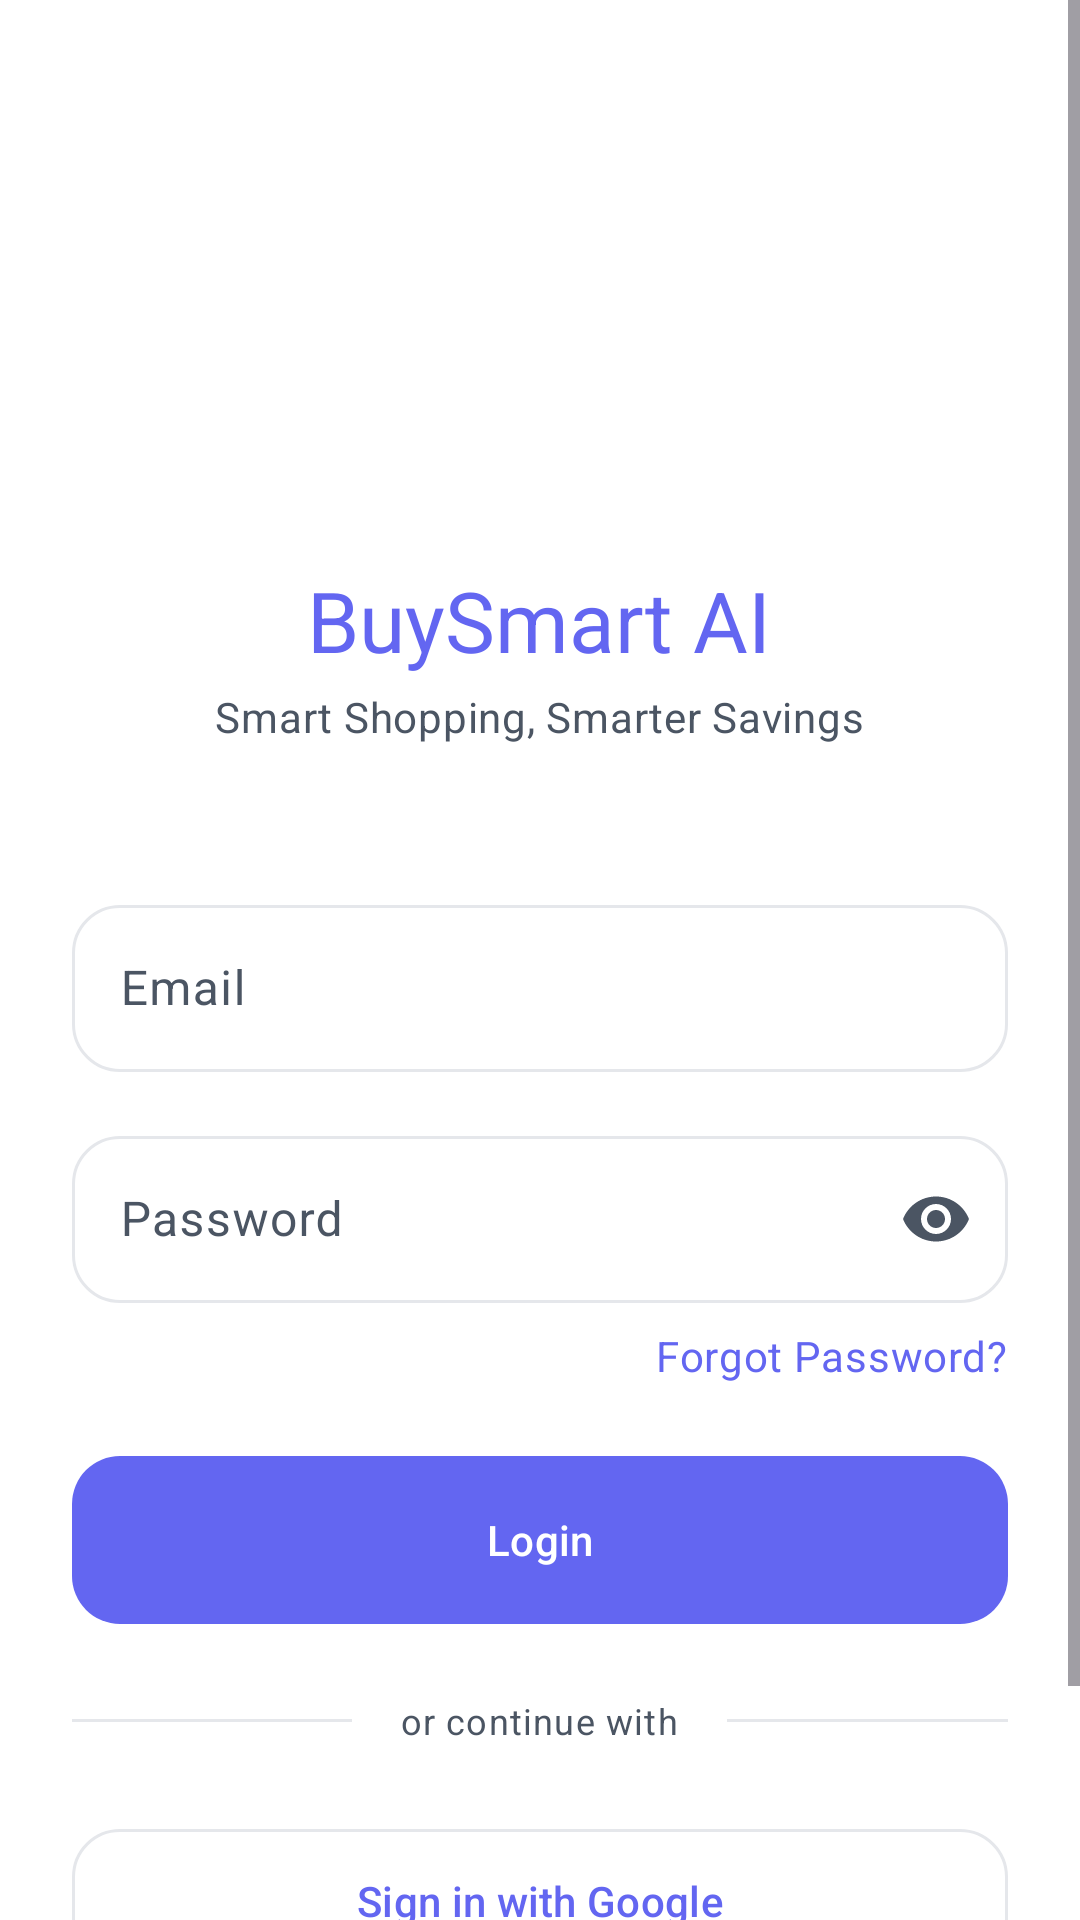

Here is an Android app screen rendered from its layout file. Give the layout XML and the strings, colors and styles it references.
<!-- AndroidManifest.xml: application theme Theme.BuySmartAI -->
<!-- res/layout/activity_login.xml -->
<?xml version="1.0" encoding="utf-8"?>
<ScrollView xmlns:android="http://schemas.android.com/apk/res/android"
    xmlns:app="http://schemas.android.com/apk/res-auto"
    android:layout_width="match_parent"
    android:layout_height="match_parent"
    android:fillViewport="true"
    android:background="@color/background">

    <LinearLayout
        android:layout_width="match_parent"
        android:layout_height="wrap_content"
        android:orientation="vertical"
        android:padding="24dp"
        android:gravity="center_horizontal">

        
        <ImageView
            android:layout_width="100dp"
            android:layout_height="100dp"
            android:layout_marginTop="48dp"
            android:src="@drawable/ic_app_logo"
            android:contentDescription="@string/app_name" />

        <TextView
            android:layout_width="wrap_content"
            android:layout_height="wrap_content"
            android:layout_marginTop="16dp"
            android:text="@string/app_name"
            android:textAppearance="@style/TextAppearance.BuySmart.HeadlineMedium"
            android:textColor="@color/primary" />

        <TextView
            android:layout_width="wrap_content"
            android:layout_height="wrap_content"
            android:layout_marginTop="4dp"
            android:text="@string/app_tagline"
            android:textAppearance="@style/TextAppearance.BuySmart.BodyMedium"
            android:textColor="@color/on_surface_variant" />

        
        <com.google.android.material.textfield.TextInputLayout
            android:id="@+id/til_email"
            style="@style/Widget.BuySmart.TextInputLayout"
            android:layout_width="match_parent"
            android:layout_height="wrap_content"
            android:layout_marginTop="48dp"
            android:hint="@string/email">

            <com.google.android.material.textfield.TextInputEditText
                android:id="@+id/et_email"
                android:layout_width="match_parent"
                android:layout_height="wrap_content"
                android:inputType="textEmailAddress" />
        </com.google.android.material.textfield.TextInputLayout>

        <com.google.android.material.textfield.TextInputLayout
            android:id="@+id/til_password"
            style="@style/Widget.BuySmart.TextInputLayout"
            android:layout_width="match_parent"
            android:layout_height="wrap_content"
            android:layout_marginTop="16dp"
            android:hint="@string/password"
            app:endIconMode="password_toggle">

            <com.google.android.material.textfield.TextInputEditText
                android:id="@+id/et_password"
                android:layout_width="match_parent"
                android:layout_height="wrap_content"
                android:inputType="textPassword" />
        </com.google.android.material.textfield.TextInputLayout>

        <TextView
            android:id="@+id/tv_forgot_password"
            android:layout_width="wrap_content"
            android:layout_height="wrap_content"
            android:layout_gravity="end"
            android:layout_marginTop="8dp"
            android:text="@string/forgot_password"
            android:textAppearance="@style/TextAppearance.BuySmart.BodyMedium"
            android:textColor="@color/primary" />

        <com.google.android.material.button.MaterialButton
            android:id="@+id/btn_login"
            style="@style/Widget.BuySmart.Button"
            android:layout_width="match_parent"
            android:layout_height="56dp"
            android:layout_marginTop="24dp"
            android:text="@string/login" />

        <ProgressBar
            android:id="@+id/progress_bar"
            android:layout_width="wrap_content"
            android:layout_height="wrap_content"
            android:layout_marginTop="16dp"
            android:visibility="gone" />

        
        <LinearLayout
            android:layout_width="match_parent"
            android:layout_height="wrap_content"
            android:layout_marginTop="24dp"
            android:gravity="center_vertical"
            android:orientation="horizontal">

            <View
                android:layout_width="0dp"
                android:layout_height="1dp"
                android:layout_weight="1"
                android:background="@color/outline" />

            <TextView
                android:layout_width="wrap_content"
                android:layout_height="wrap_content"
                android:layout_marginHorizontal="16dp"
                android:text="@string/or_continue_with"
                android:textAppearance="@style/TextAppearance.BuySmart.BodySmall"
                android:textColor="@color/on_surface_variant" />

            <View
                android:layout_width="0dp"
                android:layout_height="1dp"
                android:layout_weight="1"
                android:background="@color/outline" />
        </LinearLayout>

        
        <com.google.android.material.button.MaterialButton
            android:id="@+id/btn_google_sign_in"
            style="@style/Widget.BuySmart.Button.Outlined"
            android:layout_width="match_parent"
            android:layout_height="56dp"
            android:layout_marginTop="24dp"
            android:text="@string/google_sign_in"
            app:icon="@drawable/ic_google"
            app:iconGravity="textStart" />

        
        <LinearLayout
            android:layout_width="wrap_content"
            android:layout_height="wrap_content"
            android:layout_marginTop="24dp"
            android:orientation="horizontal">

            <TextView
                android:layout_width="wrap_content"
                android:layout_height="wrap_content"
                android:text="@string/dont_have_account"
                android:textAppearance="@style/TextAppearance.BuySmart.BodyMedium"
                android:textColor="@color/on_surface_variant" />

            <TextView
                android:id="@+id/tv_register"
                android:layout_width="wrap_content"
                android:layout_height="wrap_content"
                android:layout_marginStart="4dp"
                android:text="@string/sign_up"
                android:textAppearance="@style/TextAppearance.BuySmart.BodyMedium"
                android:textColor="@color/primary"
                android:textStyle="bold" />
        </LinearLayout>

    </LinearLayout>
</ScrollView>
<!-- resources referenced by this layout -->
<resources>
  <color name="background">#FFFFFF</color>
  <color name="on_surface_variant">#4B5563</color>
  <color name="outline">#E5E7EB</color>
  <color name="primary">#6366F1</color>
  <string name="app_name">BuySmart AI</string>
  <string name="app_tagline">Smart Shopping, Smarter Savings</string>
  <string name="dont_have_account">Don\'t have an account?</string>
  <string name="email">Email</string>
  <string name="forgot_password">Forgot Password?</string>
  <string name="google_sign_in">Sign in with Google</string>
  <string name="login">Login</string>
  <string name="or_continue_with">or continue with</string>
  <string name="password">Password</string>
  <string name="sign_up">Sign Up</string>
  <style name="TextAppearance.BuySmart.BodySmall" parent="TextAppearance.Material3.BodySmall">
          <item name="android:textColor">@color/on_surface_variant</item>
      </style>
  <style name="TextAppearance.BuySmart.HeadlineMedium" parent="TextAppearance.Material3.HeadlineMedium">
          <item name="android:textColor">@color/charcoal</item>
      </style>
  <color name="charcoal">#111827</color>
  <color name="primary_dark">#4F46E5</color>
  <color name="primary_container">#E0E7FF</color>
  <color name="on_primary">#FFFFFF</color>
  <color name="on_primary_container">#312E81</color>
  <color name="secondary">#10B981</color>
  <color name="secondary_container">#DCFCE7</color>
  <color name="on_secondary">#FFFFFF</color>
  <color name="on_secondary_container">#064E3B</color>
  <color name="accent">#6366F1</color>
  <color name="accent_light">#EEF2FF</color>
  <color name="on_accent">#FFFFFF</color>
  <color name="error">#EF4444</color>
  <color name="error_container">#FEE2E2</color>
  <color name="on_error">#FFFFFF</color>
  <color name="on_error_container">#991B1B</color>
  <color name="on_background">#111827</color>
  <color name="surface">#FFFFFF</color>
  <color name="on_surface">#111827</color>
  <color name="surface_variant">#F3F4F6</color>
  <color name="outline_variant">#F3F4F6</color>
  <style name="TextAppearance.BuySmart.DisplayMedium" parent="TextAppearance.Material3.DisplayMedium">
          <item name="android:textColor">@color/charcoal</item>
      </style>
  <style name="TextAppearance.BuySmart.DisplaySmall" parent="TextAppearance.Material3.DisplaySmall">
          <item name="android:textColor">@color/charcoal</item>
      </style>
  <style name="TextAppearance.BuySmart.HeadlineSmall" parent="TextAppearance.Material3.HeadlineSmall">
          <item name="android:textColor">@color/charcoal</item>
      </style>
  <style name="TextAppearance.BuySmart.TitleMedium" parent="TextAppearance.Material3.TitleMedium">
          <item name="android:textColor">@color/charcoal</item>
      </style>
  <style name="TextAppearance.BuySmart.TitleSmall" parent="TextAppearance.Material3.TitleSmall">
          <item name="android:textColor">@color/charcoal</item>
      </style>
  <style name="TextAppearance.BuySmart.BodyLarge" parent="TextAppearance.Material3.BodyLarge">
          <item name="android:textColor">@color/on_surface</item>
      </style>
  <style name="TextAppearance.BuySmart.LabelLarge" parent="TextAppearance.Material3.LabelLarge">
          <item name="android:textColor">@color/on_surface</item>
      </style>
  <style name="TextAppearance.BuySmart.LabelSmall" parent="TextAppearance.Material3.LabelSmall">
          <item name="android:textColor">@color/on_surface_variant</item>
      </style>
  <style name="ShapeAppearance.BuySmart.SmallComponent" parent="ShapeAppearance.Material3.SmallComponent">
          <item name="cornerSize">12dp</item>
      </style>
  <style name="ShapeAppearance.BuySmart.MediumComponent" parent="ShapeAppearance.Material3.MediumComponent">
          <item name="cornerSize">20dp</item>
      </style>
  <style name="ShapeAppearance.BuySmart.LargeComponent" parent="ShapeAppearance.Material3.LargeComponent">
          <item name="cornerSize">28dp</item>
      </style>
</resources>
